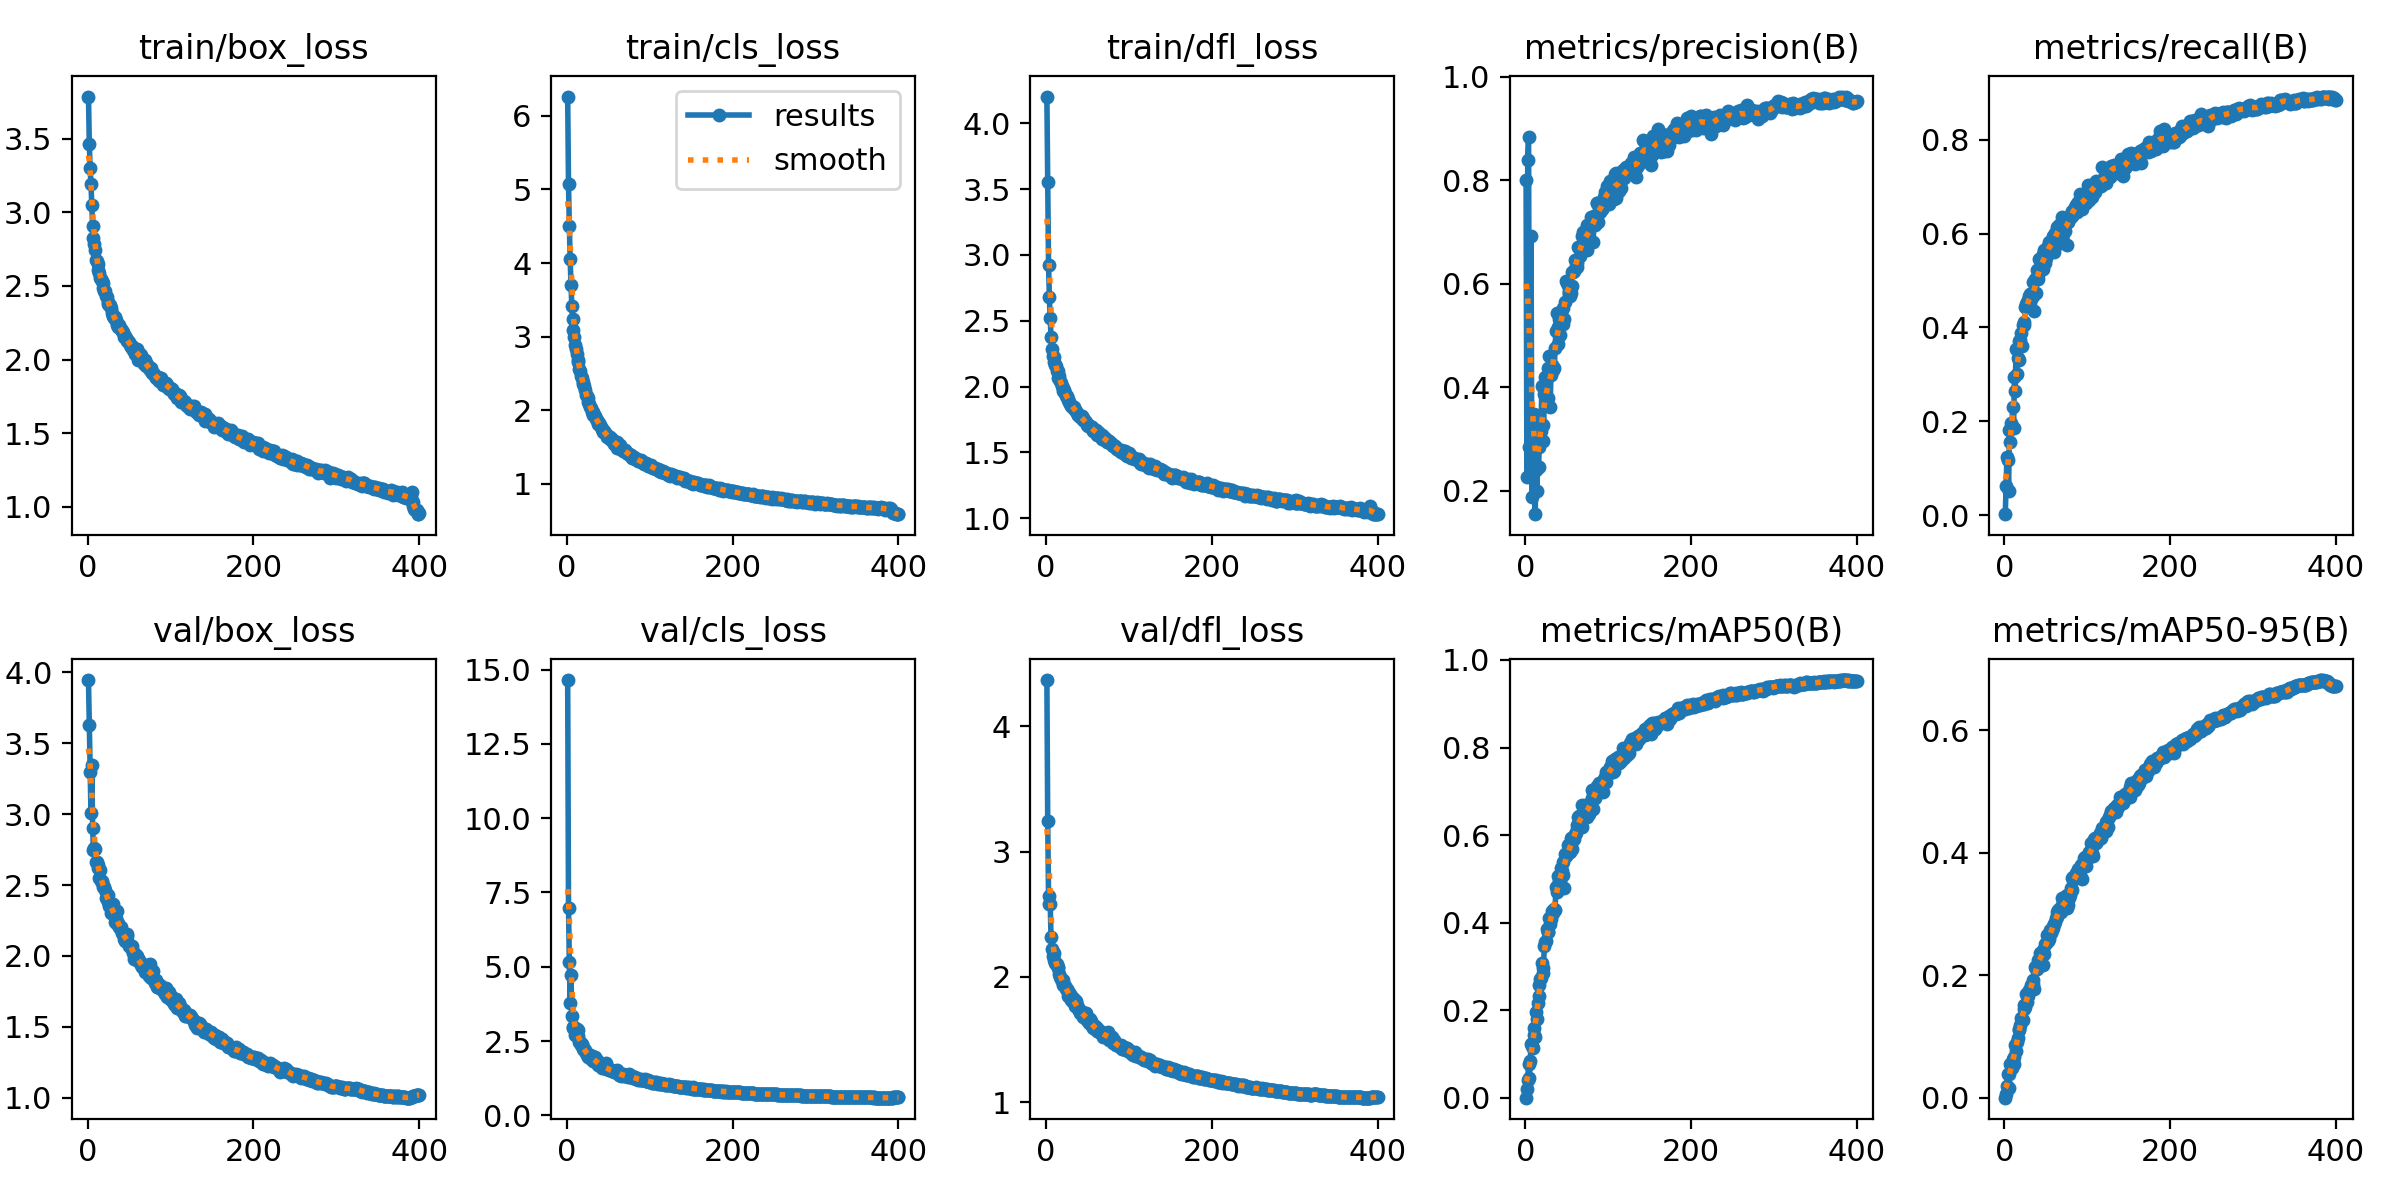

The table this chart was drawn from, first rows:
epoch, train/box_loss, train/cls_loss, train/dfl_loss, metrics/precision(B), metrics/recall(B), metrics/mAP50(B), metrics/mAP50-95(B), val/box_loss, val/cls_loss, val/dfl_loss, lr/pg0, lr/pg1, lr/pg2
1, 3.788, 6.262, 4.203, 0.8008, 0.0025, 0.00034, 9e-05, 3.946, 14.65, 4.368, 0.003317, 0.003317, 0.003317
2, 3.467, 5.067, 3.555, 0.227, 0.06333, 0.01971, 0.00641, 3.632, 6.99, 3.247, 0.006634, 0.006634, 0.006634
3, 3.302, 4.507, 2.926, 0.8397, 0.125, 0.0417, 0.01884, 3.3, 5.151, 2.647, 0.009935, 0.009935, 0.009935
4, 3.196, 4.05, 2.682, 0.8835, 0.1175, 0.07823, 0.03852, 3.007, 3.777, 2.579, 0.009926, 0.009926, 0.009926
5, 3.052, 3.706, 2.517, 0.2835, 0.05169, 0.04493, 0.01572, 3.349, 4.707, 2.585, 0.009926, 0.009926, 0.009926
6, 2.906, 3.41, 2.379, 0.2844, 0.1824, 0.08492, 0.0394, 2.9, 3.343, 2.319, 0.009901, 0.009901, 0.009901
7, 2.829, 3.236, 2.284, 0.6915, 0.1558, 0.1231, 0.05565, 2.745, 2.961, 2.219, 0.009876, 0.009876, 0.009876
8, 2.786, 3.093, 2.232, 0.1875, 0.1974, 0.1191, 0.05279, 2.76, 2.95, 2.166, 0.009851, 0.009851, 0.009851
9, 2.745, 2.998, 2.224, 0.3133, 0.1898, 0.1137, 0.04897, 2.752, 2.96, 2.193, 0.009827, 0.009827, 0.009827
10, 2.678, 2.89, 2.186, 0.3405, 0.2315, 0.1426, 0.06343, 2.662, 2.719, 2.136, 0.009802, 0.009802, 0.009802
11, 2.67, 2.836, 2.161, 0.3482, 0.1853, 0.1604, 0.06697, 2.664, 2.726, 2.107, 0.009777, 0.009777, 0.009777
12, 2.651, 2.762, 2.158, 0.1543, 0.2937, 0.138, 0.05577, 2.642, 2.893, 2.103, 0.009753, 0.009753, 0.009753
13, 2.608, 2.683, 2.116, 0.2393, 0.2649, 0.1951, 0.08548, 2.621, 2.677, 2.103, 0.009728, 0.009728, 0.009728
14, 2.591, 2.653, 2.115, 0.1986, 0.3548, 0.1803, 0.07661, 2.549, 2.865, 2.075, 0.009703, 0.009703, 0.009703
15, 2.554, 2.556, 2.066, 0.2889, 0.3003, 0.2159, 0.09141, 2.609, 2.468, 2.082, 0.009678, 0.009678, 0.009678
16, 2.545, 2.527, 2.079, 0.2454, 0.3343, 0.2335, 0.09747, 2.53, 2.477, 2.022, 0.009654, 0.009654, 0.009654
17, 2.532, 2.458, 2.041, 0.2847, 0.3313, 0.2573, 0.1109, 2.527, 2.36, 1.996, 0.009629, 0.009629, 0.009629
18, 2.522, 2.432, 2.031, 0.3246, 0.3711, 0.2705, 0.1119, 2.497, 2.417, 1.981, 0.009604, 0.009604, 0.009604
19, 2.485, 2.38, 2.005, 0.3155, 0.3732, 0.2731, 0.1193, 2.486, 2.294, 1.966, 0.009579, 0.009579, 0.009579
20, 2.465, 2.353, 1.986, 0.4018, 0.3891, 0.309, 0.1303, 2.484, 2.239, 1.979, 0.009555, 0.009555, 0.009555
21, 2.464, 2.325, 1.964, 0.3265, 0.3602, 0.2852, 0.1265, 2.464, 2.207, 1.933, 0.00953, 0.00953, 0.00953
22, 2.435, 2.274, 1.978, 0.2949, 0.4044, 0.297, 0.1272, 2.408, 2.197, 1.938, 0.009505, 0.009505, 0.009505
23, 2.422, 2.213, 1.948, 0.3862, 0.4116, 0.3472, 0.1444, 2.43, 2.103, 1.928, 0.00948, 0.00948, 0.00948
24, 2.394, 2.198, 1.932, 0.4193, 0.4055, 0.357, 0.1514, 2.38, 2.045, 1.901, 0.009456, 0.009456, 0.009456
25, 2.381, 2.164, 1.929, 0.3798, 0.4433, 0.3583, 0.1484, 2.432, 2.081, 1.905, 0.009431, 0.009431, 0.009431
26, 2.371, 2.11, 1.907, 0.3745, 0.4496, 0.3859, 0.1689, 2.354, 1.978, 1.885, 0.009406, 0.009406, 0.009406
27, 2.369, 2.084, 1.901, 0.4363, 0.4534, 0.3793, 0.1556, 2.368, 2.015, 1.848, 0.009381, 0.009381, 0.009381
28, 2.348, 2.046, 1.885, 0.3786, 0.4578, 0.3794, 0.1654, 2.3, 2.02, 1.848, 0.009357, 0.009357, 0.009357
29, 2.32, 2.033, 1.867, 0.4597, 0.447, 0.41, 0.1711, 2.351, 1.88, 1.866, 0.009332, 0.009332, 0.009332
30, 2.294, 1.98, 1.857, 0.3613, 0.4676, 0.3971, 0.1757, 2.319, 1.992, 1.818, 0.009307, 0.009307, 0.009307
31, 2.298, 1.974, 1.85, 0.4231, 0.4719, 0.4082, 0.1755, 2.369, 1.903, 1.84, 0.009282, 0.009282, 0.009282
32, 2.286, 1.929, 1.849, 0.4435, 0.4608, 0.4266, 0.1842, 2.29, 1.839, 1.817, 0.009258, 0.009258, 0.009258
33, 2.288, 1.937, 1.837, 0.433, 0.4732, 0.4215, 0.1822, 2.237, 1.819, 1.8, 0.009233, 0.009233, 0.009233
34, 2.272, 1.918, 1.848, 0.4346, 0.496, 0.4275, 0.1864, 2.269, 1.951, 1.826, 0.009208, 0.009208, 0.009208
35, 2.247, 1.881, 1.822, 0.4374, 0.468, 0.431, 0.1921, 2.224, 1.841, 1.768, 0.009183, 0.009183, 0.009183
36, 2.233, 1.866, 1.816, 0.4751, 0.4355, 0.4297, 0.1781, 2.317, 1.847, 1.81, 0.009158, 0.009158, 0.009158
37, 2.224, 1.845, 1.801, 0.5088, 0.5024, 0.4813, 0.214, 2.229, 1.711, 1.773, 0.009134, 0.009134, 0.009134
38, 2.233, 1.812, 1.785, 0.5428, 0.473, 0.4708, 0.2102, 2.206, 1.728, 1.744, 0.009109, 0.009109, 0.009109
39, 2.215, 1.83, 1.782, 0.4841, 0.5229, 0.4867, 0.2102, 2.195, 1.7, 1.751, 0.009084, 0.009084, 0.009084
40, 2.205, 1.801, 1.787, 0.5156, 0.5036, 0.5063, 0.2258, 2.201, 1.713, 1.735, 0.009059, 0.009059, 0.009059
41, 2.196, 1.775, 1.768, 0.5311, 0.5107, 0.4962, 0.2193, 2.167, 1.74, 1.713, 0.009035, 0.009035, 0.009035
42, 2.192, 1.751, 1.767, 0.5008, 0.5452, 0.4927, 0.2223, 2.163, 1.653, 1.73, 0.00901, 0.00901, 0.00901
43, 2.184, 1.745, 1.776, 0.5426, 0.5293, 0.5257, 0.2357, 2.155, 1.598, 1.722, 0.008985, 0.008985, 0.008985
44, 2.154, 1.71, 1.763, 0.525, 0.5283, 0.5172, 0.2326, 2.116, 1.627, 1.682, 0.00896, 0.00896, 0.00896
45, 2.163, 1.715, 1.749, 0.5226, 0.5291, 0.5099, 0.2324, 2.105, 1.607, 1.703, 0.008936, 0.008936, 0.008936
46, 2.144, 1.692, 1.745, 0.5531, 0.5563, 0.5379, 0.2413, 2.115, 1.593, 1.69, 0.008911, 0.008911, 0.008911
47, 2.133, 1.679, 1.737, 0.5324, 0.5236, 0.4784, 0.2175, 2.139, 1.762, 1.692, 0.008886, 0.008886, 0.008886
48, 2.125, 1.646, 1.729, 0.5635, 0.5654, 0.5562, 0.2343, 2.156, 1.569, 1.708, 0.008861, 0.008861, 0.008861
49, 2.127, 1.64, 1.714, 0.6047, 0.5368, 0.5517, 0.2504, 2.089, 1.575, 1.657, 0.008837, 0.008837, 0.008837
50, 2.117, 1.645, 1.706, 0.6003, 0.5475, 0.5578, 0.253, 2.07, 1.55, 1.659, 0.008812, 0.008812, 0.008812
51, 2.101, 1.625, 1.699, 0.5979, 0.569, 0.577, 0.2665, 2.068, 1.512, 1.658, 0.008787, 0.008787, 0.008787
52, 2.087, 1.635, 1.7, 0.5991, 0.5593, 0.5629, 0.2564, 2.056, 1.518, 1.63, 0.008762, 0.008762, 0.008762
53, 2.084, 1.603, 1.7, 0.5831, 0.5729, 0.5609, 0.258, 2.073, 1.517, 1.665, 0.008738, 0.008738, 0.008738
54, 2.095, 1.612, 1.69, 0.5764, 0.5824, 0.5612, 0.2587, 2.05, 1.526, 1.645, 0.008713, 0.008713, 0.008713
55, 2.066, 1.6, 1.692, 0.581, 0.5719, 0.5942, 0.2747, 2.022, 1.482, 1.623, 0.008688, 0.008688, 0.008688
56, 2.072, 1.584, 1.676, 0.5957, 0.5794, 0.5681, 0.269, 1.981, 1.49, 1.608, 0.008663, 0.008663, 0.008663
57, 2.041, 1.541, 1.665, 0.6217, 0.5687, 0.5868, 0.2734, 2.01, 1.458, 1.592, 0.008639, 0.008639, 0.008639
58, 2.054, 1.56, 1.668, 0.623, 0.594, 0.5948, 0.2768, 2.006, 1.454, 1.605, 0.008614, 0.008614, 0.008614
59, 2.062, 1.552, 1.657, 0.6245, 0.5678, 0.5917, 0.2804, 1.999, 1.451, 1.608, 0.008589, 0.008589, 0.008589
60, 2.069, 1.57, 1.674, 0.6452, 0.5601, 0.6021, 0.2836, 1.99, 1.529, 1.586, 0.008564, 0.008564, 0.008564
... 340 more rows
